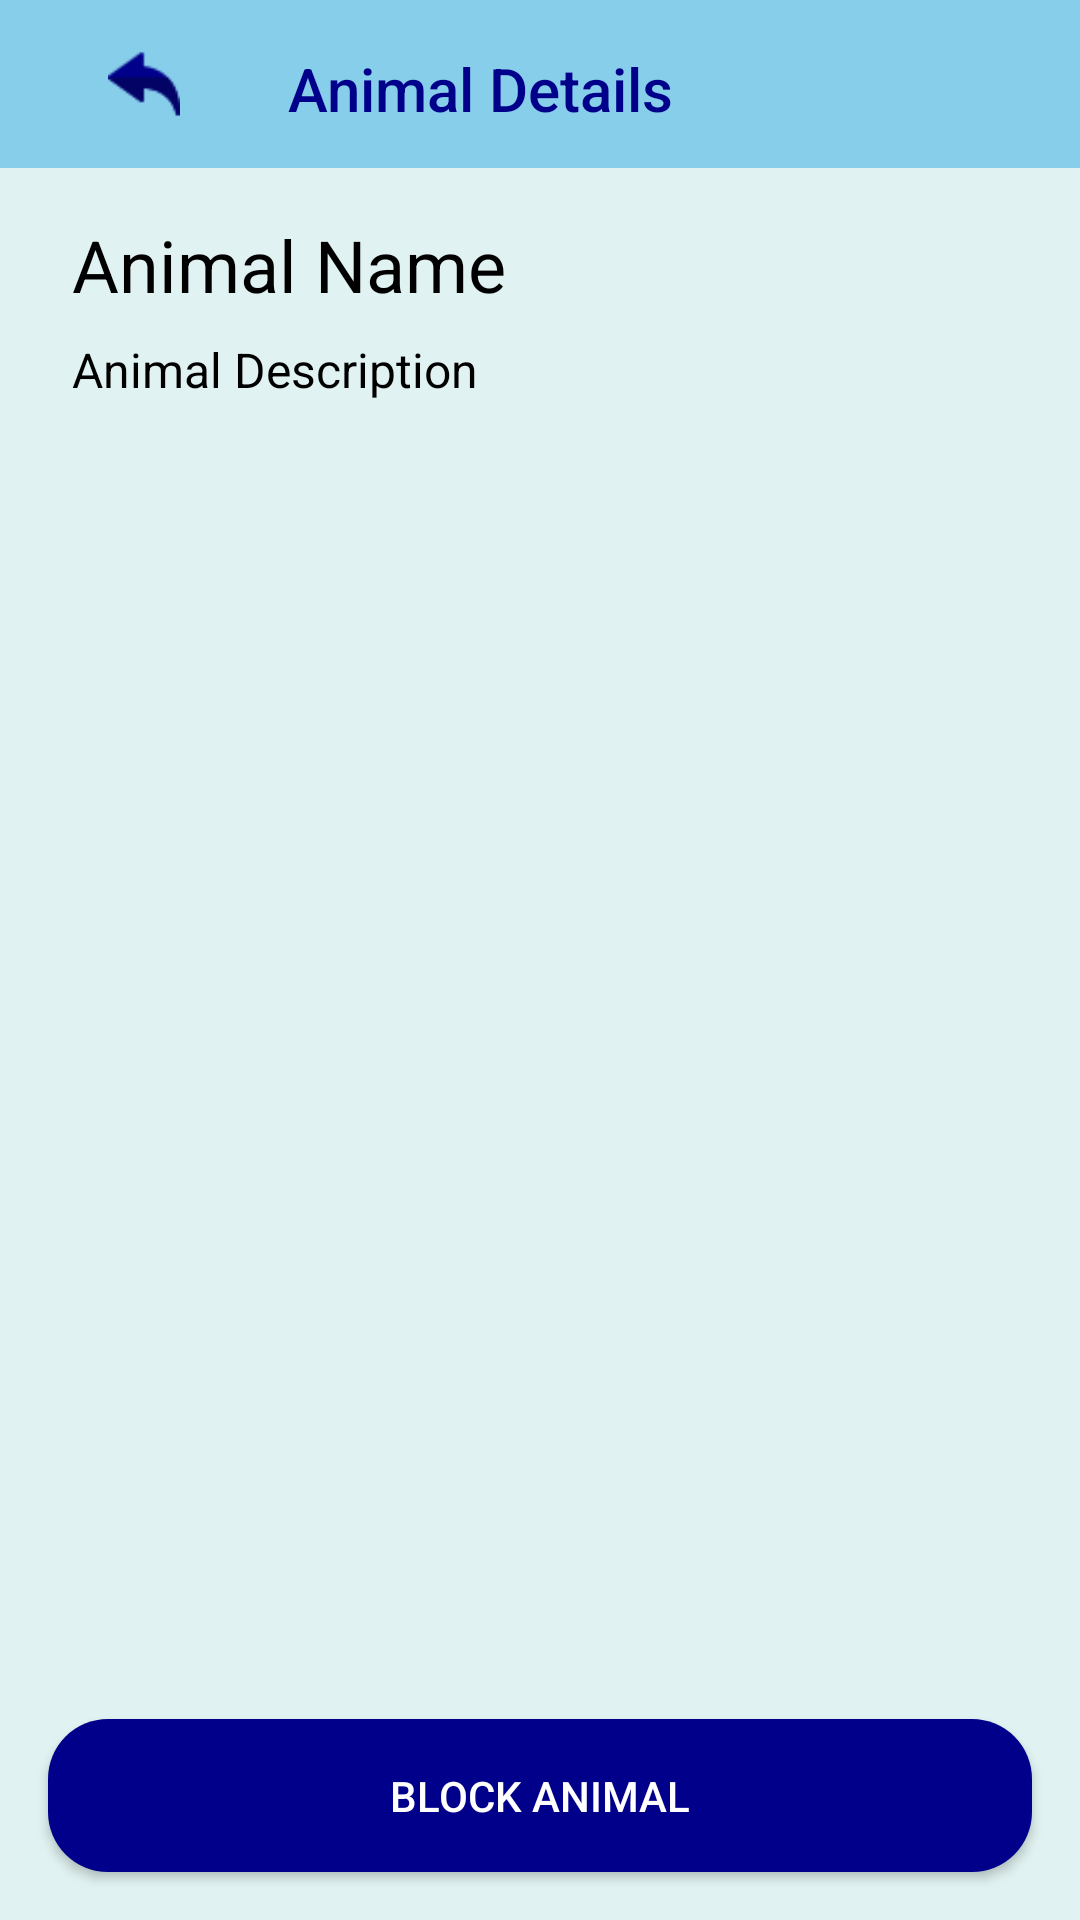

Write the Android layout XML for this screen, with the resource values it uses.
<!-- AndroidManifest.xml: application theme Theme.PatigayonsAnimalNames -->
<!-- res/layout/activity_animal_details.xml -->
<LinearLayout xmlns:android="http://schemas.android.com/apk/res/android"
    xmlns:app="http://schemas.android.com/apk/res-auto"
    xmlns:tools="http://schemas.android.com/tools"
    android:layout_width="match_parent"
    android:layout_height="match_parent"
    android:orientation="vertical"
    android:background="#E0F2F1"
    tools:context=".AnimalDetailsActivity">

    <androidx.appcompat.widget.Toolbar
        android:id="@+id/toolbar_animal_details"
        android:layout_height="?attr/actionBarSize"
        android:layout_width="match_parent"
        android:background="#87CEEB"
        android:theme="@style/ThemeOverlay.AppCompat.Dark.ActionBar"
        app:titleTextColor="@android:color/white">

        <ImageView
            android:id="@+id/back_button"
            android:layout_width="wrap_content"
            android:layout_height="wrap_content"
            android:src="@drawable/back_icon"
            android:contentDescription="@string/back_button_description"
            android:padding="16dp"/>

        <TextView
            android:id="@+id/tv_title"
            android:layout_width="wrap_content"
            android:layout_height="wrap_content"
            android:text="@string/animal_details_title"
            android:textAppearance="@style/TextAppearance.AppCompat.Widget.ActionBar.Title"
            android:drawablePadding="16dp"
            android:paddingStart="16dp"
            android:paddingEnd="16dp"
            android:paddingTop="16dp"
            android:paddingBottom="16dp"
            android:gravity="center_vertical"
            android:textColor="#00008b" />
    </androidx.appcompat.widget.Toolbar>

    <TextView
        android:id="@+id/tv_animal_name"
        android:layout_width="match_parent"
        android:layout_height="wrap_content"
        android:layout_marginTop="16dp"
        android:layout_marginStart="24dp"
        android:layout_marginEnd="24dp"
        android:textSize="24sp"
        android:textColor="#000000"
        android:text="@string/animal_name"/>

    <TextView
        android:id="@+id/tv_animal_description"
        android:layout_width="match_parent"
        android:layout_height="wrap_content"
        android:layout_marginTop="8dp"
        android:layout_marginStart="24dp"
        android:layout_marginEnd="24dp"
        android:textColor="#000000"
        android:textSize="16sp"
        android:text="@string/animal_description"/>

    <View
        android:layout_width="match_parent"
        android:layout_height="0dp"
        android:layout_weight="1" />

    <Button
        android:id="@+id/btn_block_animal"
        android:layout_width="match_parent"
        android:layout_height="wrap_content"
        android:layout_marginStart="16dp"
        android:layout_marginEnd="16dp"
        android:layout_marginBottom="16dp"
        android:background="@drawable/button_background"
        android:text="@string/block_animal"
        android:maxWidth="300dp"
        android:textColor="#FFFFFF"
        android:layout_gravity="center_horizontal"
        app:backgroundTint="#00008b"/>
</LinearLayout>
<!-- resources referenced by this layout -->
<resources>
  <!-- drawable back_icon: png bitmap (drawable, 1334 bytes) -->
  <!-- drawable button_background (drawable) -->
  <?xml version="1.0" encoding="utf-8"?>
  <selector xmlns:android="http://schemas.android.com/apk/res/android">
      <item>
          <shape android:shape="rectangle">
              <solid android:color="#088F8F"/>
                  <corners android:radius="20dp"/>
                  <padding
                  android:left="16dp"
                  android:top="16dp"
                  android:right="16dp"
                  android:bottom="16dp"/>
          </shape>
      </item>
  </selector>
  <string name="animal_description">Animal Description</string>
  <string name="animal_details_title">Animal Details</string>
  <string name="animal_name">Animal Name</string>
  <string name="back_button_description">Go back</string>
  <string name="block_animal">Block Animal</string>
  <style name="Theme.PatigayonsAnimalNames" parent="Theme.MaterialComponents.DayNight.DarkActionBar">
          
          <item name="colorPrimary">@color/purple_500</item>
          <item name="colorPrimaryVariant">@color/purple_700</item>
          <item name="colorOnPrimary">@color/white</item>
          
          <item name="colorSecondary">@color/teal_200</item>
          <item name="colorSecondaryVariant">@color/teal_700</item>
          <item name="colorOnSecondary">@color/black</item>
          
          <item name="android:statusBarColor">?attr/colorPrimaryVariant</item>
          
      </style>
  <!-- not gathered from this repository: default colours our renderer supplied (Android Studio template values) -->
  <color name="purple_500">#FF6200EE</color>
  <color name="purple_700">#FF3700B3</color>
  <color name="teal_200">#FF03DAC5</color>
  <color name="teal_700">#FF018786</color>
  <color name="black">#FF000000</color>
  <color name="white">#FFFFFFFF</color>
</resources>
